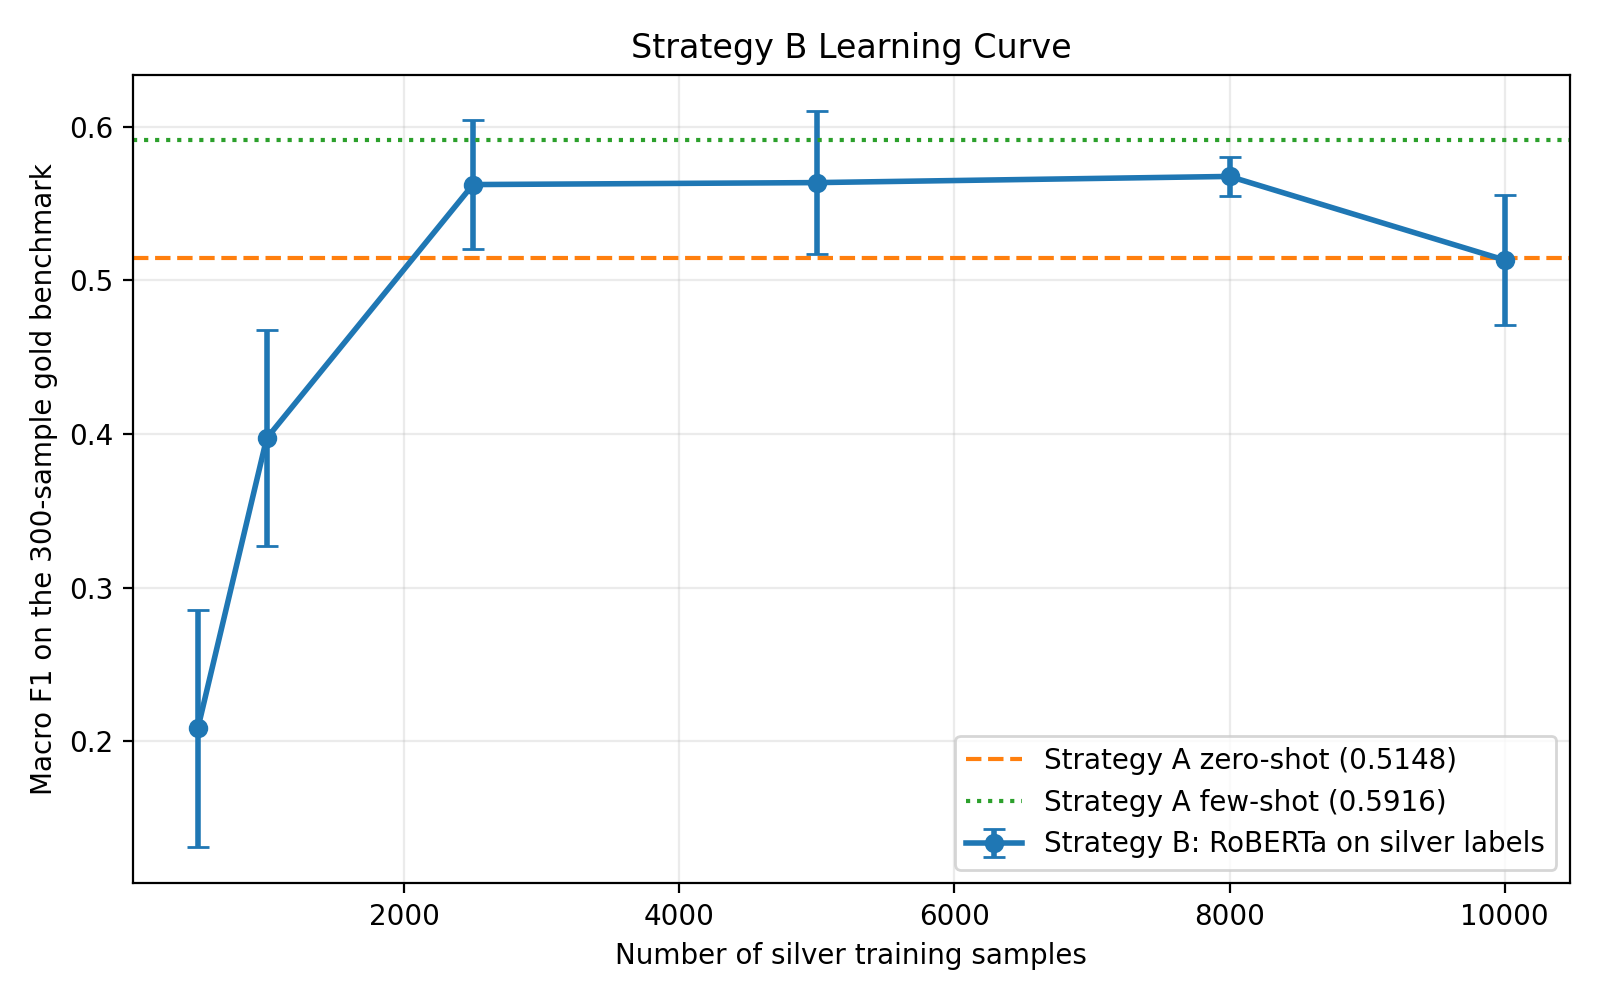

Values plotted in this chart, from the file beside it:
silver_size, macro_f1_mean, macro_f1_std, n_runs
500, 0.2085, 0.07716, 6
1000, 0.3972, 0.07022, 6
2500, 0.5623, 0.04204, 6
5000, 0.5636, 0.04632, 6
8000, 0.5676, 0.01251, 6
10000, 0.5132, 0.04208, 3
